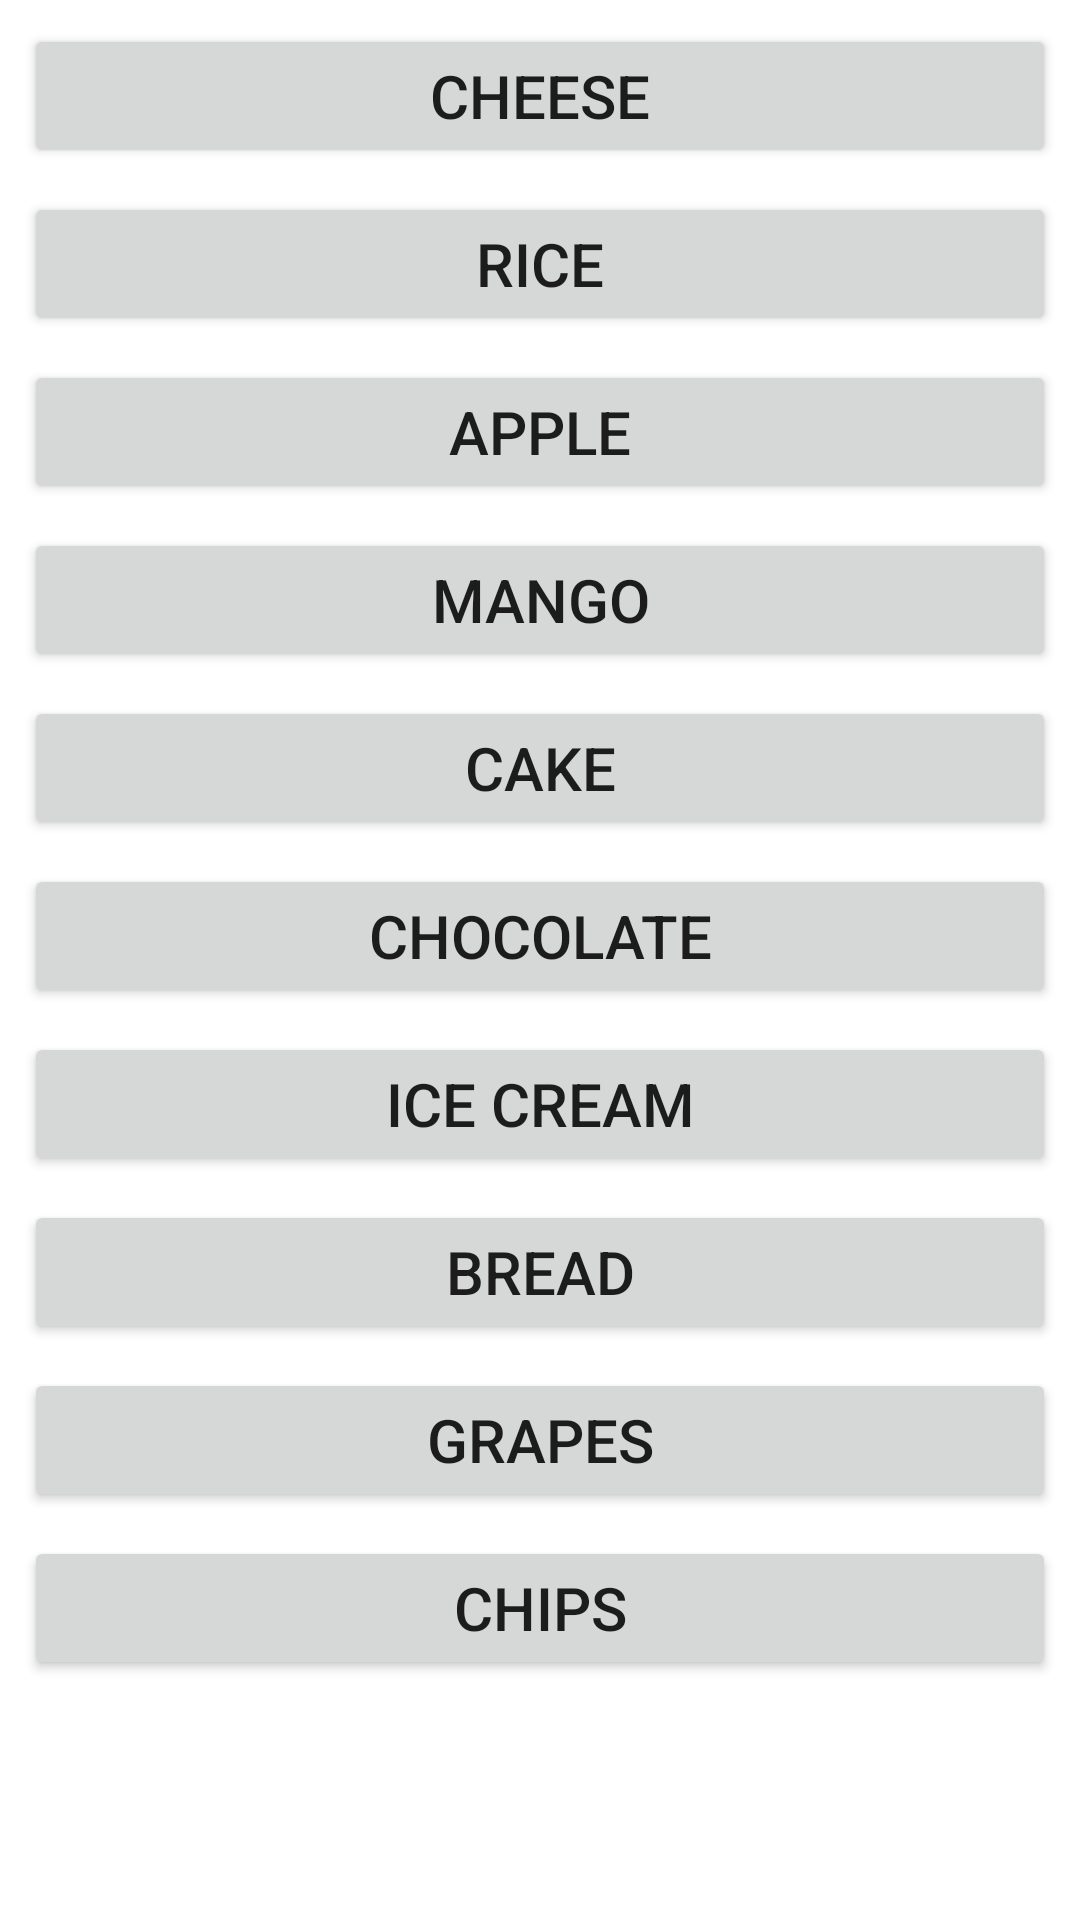

Layout XML and referenced resources for this Android screen:
<!-- AndroidManifest.xml: application theme Theme.LifeCycleHomeWork -->
<!-- res/layout/activity_second.xml -->
<?xml version="1.0" encoding="utf-8"?>
<androidx.constraintlayout.widget.ConstraintLayout xmlns:android="http://schemas.android.com/apk/res/android"
    xmlns:app="http://schemas.android.com/apk/res-auto"
    xmlns:tools="http://schemas.android.com/tools"
    android:layout_width="match_parent"
    android:layout_height="match_parent"
    tools:context=".SecondActivity">

    <Button
        android:id="@+id/button_cheese"
        android:layout_width="0dp"
        android:layout_height="wrap_content"
        android:layout_marginStart="8dp"
        android:layout_marginTop="8dp"
        android:layout_marginEnd="8dp"
        android:layout_marginRight="8dp"
        android:onClick="selectItem"
        android:text="@string/cheese"
        android:textSize="20sp"
        app:layout_constraintEnd_toEndOf="parent"
        app:layout_constraintStart_toStartOf="parent"
        app:layout_constraintTop_toTopOf="parent" />

    <Button
        android:id="@+id/button_rice"
        android:layout_width="0dp"
        android:layout_height="wrap_content"
        android:layout_marginStart="8dp"
        android:layout_marginTop="8dp"
        android:layout_marginEnd="8dp"
        android:layout_marginRight="8dp"
        android:onClick="selectItem"
        android:text="@string/rice"
        android:textSize="20sp"
        app:layout_constraintEnd_toEndOf="parent"
        app:layout_constraintHorizontal_bias="1.0"
        app:layout_constraintStart_toStartOf="parent"
        app:layout_constraintTop_toBottomOf="@+id/button_cheese" />

    <Button
        android:id="@+id/button_apple"
        android:layout_width="0dp"
        android:layout_height="wrap_content"
        android:layout_marginStart="8dp"
        android:layout_marginTop="8dp"
        android:layout_marginEnd="8dp"
        android:layout_marginRight="8dp"
        android:onClick="selectItem"
        android:text="@string/apple"
        android:textSize="20sp"
        app:layout_constraintEnd_toEndOf="parent"
        app:layout_constraintHorizontal_bias="1.0"
        app:layout_constraintStart_toStartOf="parent"
        app:layout_constraintTop_toBottomOf="@+id/button_rice" />

    <Button
        android:id="@+id/button_mango"
        android:layout_width="0dp"
        android:layout_height="wrap_content"
        android:layout_marginStart="8dp"
        android:layout_marginTop="8dp"
        android:layout_marginEnd="8dp"
        android:layout_marginRight="8dp"
        android:onClick="selectItem"
        android:text="@string/mango"
        android:textSize="20sp"
        app:layout_constraintEnd_toEndOf="parent"
        app:layout_constraintHorizontal_bias="1.0"
        app:layout_constraintStart_toStartOf="parent"
        app:layout_constraintTop_toBottomOf="@+id/button_apple" />

    <Button
        android:id="@+id/button_cake"
        android:layout_width="0dp"
        android:layout_height="wrap_content"
        android:layout_marginStart="8dp"
        android:layout_marginTop="8dp"
        android:layout_marginEnd="8dp"
        android:layout_marginRight="8dp"
        android:onClick="selectItem"
        android:text="@string/cake"
        android:textSize="20sp"
        app:layout_constraintEnd_toEndOf="parent"
        app:layout_constraintHorizontal_bias="1.0"
        app:layout_constraintStart_toStartOf="parent"
        app:layout_constraintTop_toBottomOf="@+id/button_mango" />

    <Button
        android:id="@+id/button_chocolate"
        android:layout_width="0dp"
        android:layout_height="wrap_content"
        android:layout_marginStart="8dp"
        android:layout_marginTop="8dp"
        android:layout_marginEnd="8dp"
        android:layout_marginRight="8dp"
        android:onClick="selectItem"
        android:text="@string/chocolate"
        android:textSize="20sp"
        app:layout_constraintEnd_toEndOf="parent"
        app:layout_constraintHorizontal_bias="1.0"
        app:layout_constraintStart_toStartOf="parent"
        app:layout_constraintTop_toBottomOf="@+id/button_cake" />

    <Button
        android:id="@+id/button_ice_cream"
        android:layout_width="0dp"
        android:layout_height="wrap_content"
        android:layout_marginStart="8dp"
        android:layout_marginTop="8dp"
        android:layout_marginEnd="8dp"
        android:layout_marginRight="8dp"
        android:onClick="selectItem"
        android:text="@string/ice_cream"
        android:textSize="20sp"
        app:layout_constraintEnd_toEndOf="parent"
        app:layout_constraintHorizontal_bias="1.0"
        app:layout_constraintStart_toStartOf="parent"
        app:layout_constraintTop_toBottomOf="@+id/button_chocolate" />

    <Button
        android:id="@+id/button_bread"
        android:layout_width="0dp"
        android:layout_height="wrap_content"
        android:layout_marginStart="8dp"
        android:layout_marginTop="8dp"
        android:layout_marginEnd="8dp"
        android:layout_marginRight="8dp"
        android:onClick="selectItem"
        android:text="@string/bread"
        android:textSize="20sp"
        app:layout_constraintEnd_toEndOf="parent"
        app:layout_constraintHorizontal_bias="1.0"
        app:layout_constraintStart_toStartOf="parent"
        app:layout_constraintTop_toBottomOf="@+id/button_ice_cream" />

    <Button
        android:id="@+id/button_grapes"
        android:layout_width="0dp"
        android:layout_height="wrap_content"
        android:layout_marginStart="8dp"
        android:layout_marginTop="8dp"
        android:layout_marginEnd="8dp"
        android:layout_marginRight="8dp"
        android:onClick="selectItem"
        android:text="@string/grapes"
        android:textSize="20sp"
        app:layout_constraintEnd_toEndOf="parent"
        app:layout_constraintHorizontal_bias="1.0"
        app:layout_constraintStart_toStartOf="parent"
        app:layout_constraintTop_toBottomOf="@+id/button_bread" />

    <Button
        android:id="@+id/button_chips"
        android:layout_width="0dp"
        android:layout_height="wrap_content"
        android:layout_marginStart="8dp"
        android:layout_marginTop="8dp"
        android:layout_marginEnd="8dp"
        android:layout_marginRight="8dp"
        android:onClick="selectItem"
        android:text="@string/chips"
        android:textSize="20sp"
        app:layout_constraintEnd_toEndOf="parent"
        app:layout_constraintHorizontal_bias="1.0"
        app:layout_constraintStart_toStartOf="parent"
        app:layout_constraintTop_toBottomOf="@+id/button_grapes" />


</androidx.constraintlayout.widget.ConstraintLayout>
<!-- resources referenced by this layout -->
<resources>
  <string name="apple">Apple</string>
  <string name="bread">Bread</string>
  <string name="cake">Cake</string>
  <string name="cheese">Cheese</string>
  <string name="chips">Chips</string>
  <string name="chocolate">Chocolate</string>
  <string name="grapes">grapes</string>
  <string name="ice_cream">Ice Cream</string>
  <string name="mango">Mango</string>
  <string name="rice">Rice</string>
  <style name="Theme.LifeCycleHomeWork" parent="Theme.MaterialComponents.DayNight.DarkActionBar">
          
          <item name="colorPrimary">@color/purple_500</item>
          <item name="colorPrimaryVariant">@color/purple_700</item>
          <item name="colorOnPrimary">@color/white</item>
          
          <item name="colorSecondary">@color/teal_200</item>
          <item name="colorSecondaryVariant">@color/teal_700</item>
          <item name="colorOnSecondary">@color/black</item>
          
          <item name="android:statusBarColor" tools:targetApi="l">?attr/colorPrimaryVariant</item>
          
      </style>
  <!-- not gathered from this repository: default colours our renderer supplied (Android Studio template values) -->
  <color name="purple_500">#FF6200EE</color>
  <color name="purple_700">#FF3700B3</color>
  <color name="teal_200">#FF03DAC5</color>
  <color name="teal_700">#FF018786</color>
  <color name="black">#FF000000</color>
  <color name="white">#FFFFFFFF</color>
</resources>
